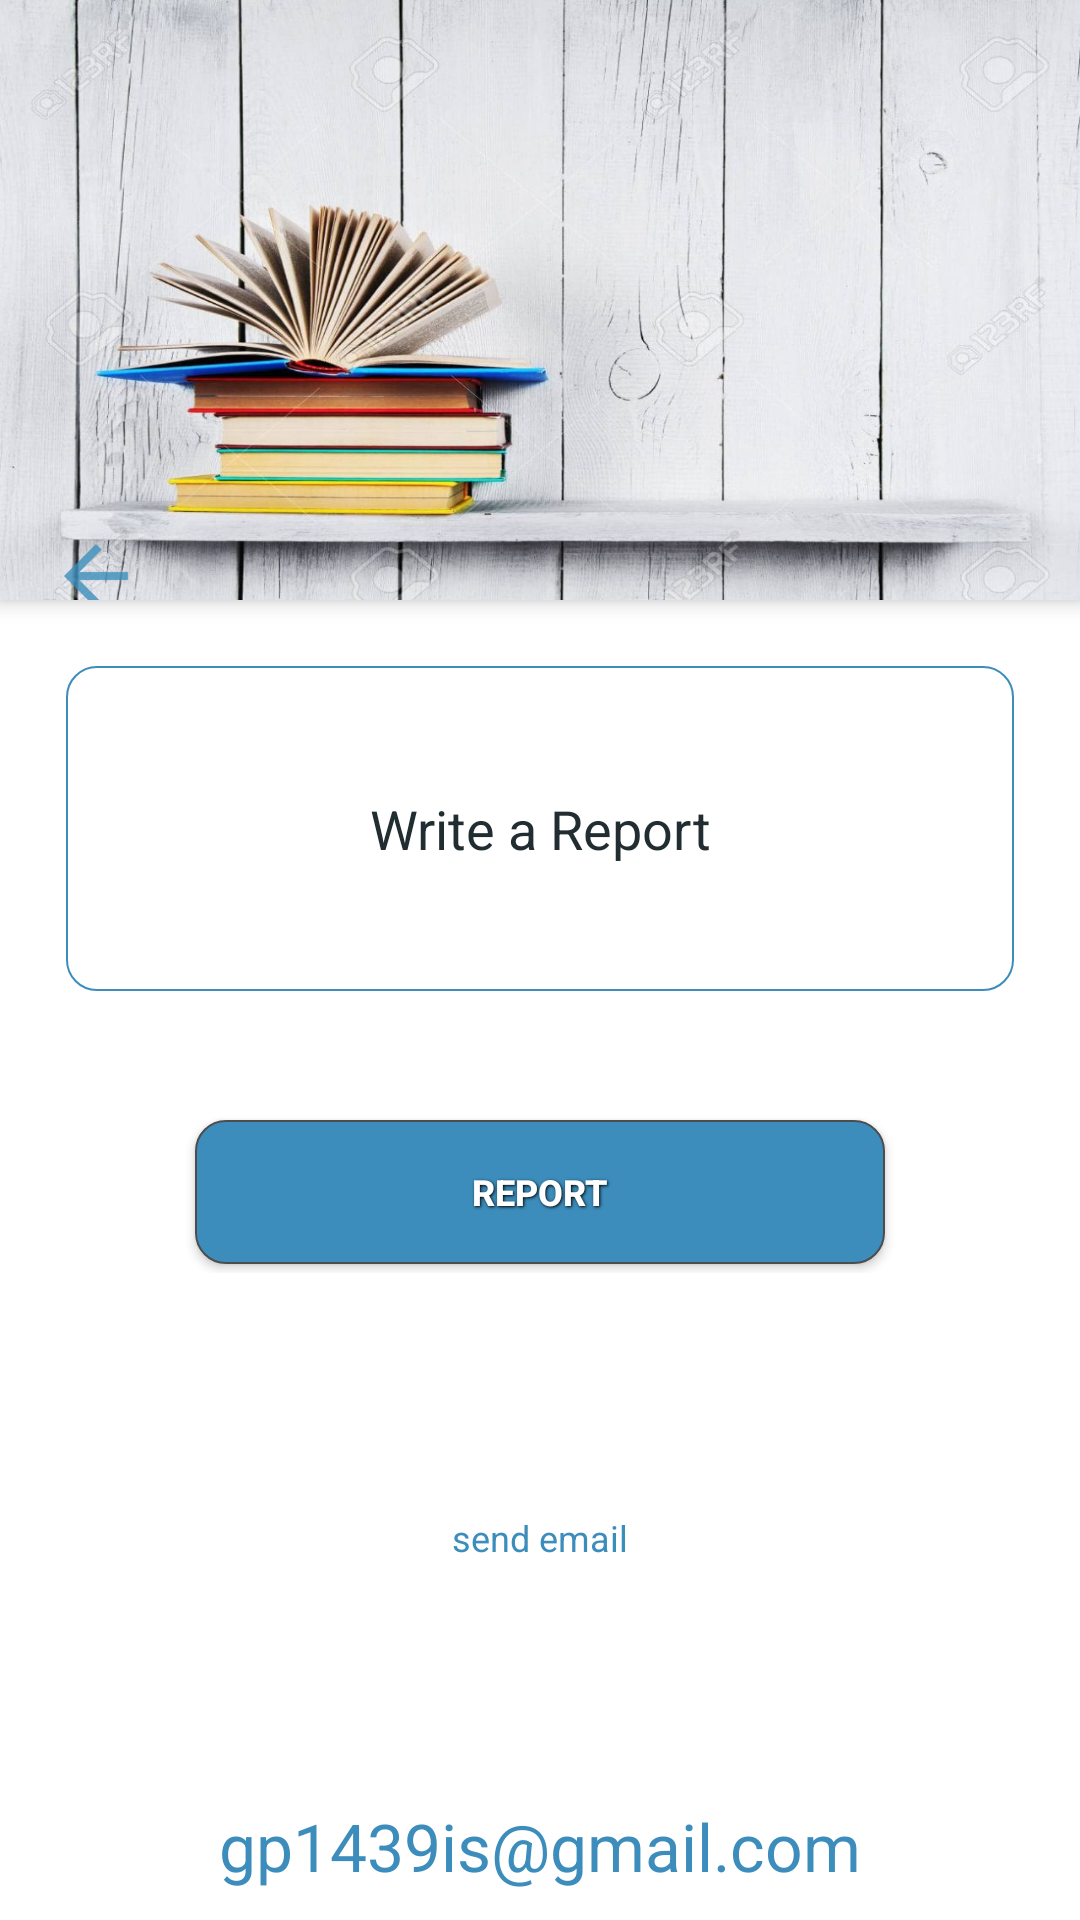

This screen was rendered from an Android layout file. Write that file and the resources it references.
<!-- AndroidManifest.xml: application theme AppTheme -->
<!-- res/layout/activity_reports.xml -->
<?xml version="1.0" encoding="utf-8"?>
<android.support.design.widget.CoordinatorLayout xmlns:android="http://schemas.android.com/apk/res/android"
xmlns:app="http://schemas.android.com/apk/res-auto"
android:layout_width="match_parent"
android:layout_height="match_parent"
xmlns:tools="http://schemas.android.com/tools"
android:orientation="vertical"
android:background="@color/white"
android:autoMirrored="true"
android:id="@+id/coordinator_layout_detail">
<android.support.design.widget.AppBarLayout
    android:layout_width="match_parent"
    android:layout_height="@dimen/AppBarLayout_height"
    android:gravity="center_vertical|center_horizontal"
    android:background="@drawable/background"
    android:theme="@style/AppTheme.AppBarOverlay"
    app:elevation="@dimen/appbar_elevation">
    <android.support.design.widget.CollapsingToolbarLayout
        android:id="@+id/collabsing_toolbar"
        android:layout_width="match_parent"
        android:layout_height="@dimen/Overlap_top"
        app:expandedTitleMarginEnd="@dimen/CollapsingToolbarMArginleft"
        app:expandedTitleMarginStart="@dimen/CollapsingToolbarMArginright"
        app:layout_scrollFlags="scroll|enterAlways">
        <ImageView
            android:id="@+id/Article_MainImage"
            app:layout_collapseMode="parallax"
            android:layout_width="match_parent"
            android:scaleType = "centerCrop"
            android:layout_height="@dimen/AppBarLayout_height"
            android:layout_gravity="center_vertical|center_horizontal" />
        <android.support.v7.widget.Toolbar
            android:id="@+id/toolbar"
            android:layout_marginStart="@dimen/list_toolbar_side_margin"
            android:layout_marginLeft="@dimen/list_toolbar_side_margin"
            android:layout_marginRight="@dimen/list_toolbar_side_margin"
            android:layout_marginEnd="@dimen/list_toolbar_side_margin"
            android:layout_height="?actionBarSize"
            android:layout_gravity="bottom"
            android:layout_width="match_parent"
            app:layout_collapseMode="pin"
            app:navigationIcon="@drawable/arrow_back_en"
            app:layout_scrollFlags="scroll|enterAlways|snap"
            app:popupTheme="@style/AppTheme.PopupOverlay"/>
    </android.support.design.widget.CollapsingToolbarLayout>
</android.support.design.widget.AppBarLayout>
<android.support.v4.widget.NestedScrollView
    android:layout_width="match_parent"
    android:layout_height="wrap_content"
    app:behavior_overlapTop="10dp"
    app:layout_behavior="@string/appbar_scrolling_view_behavior">
    <LinearLayout xmlns:android="http://schemas.android.com/apk/res/android"
        xmlns:app="http://schemas.android.com/apk/res-auto"
        xmlns:tools="http://schemas.android.com/tools"
        android:layout_width="match_parent"
        android:layout_height="match_parent"
        android:padding="@dimen/medium_text_size"
        android:gravity="center"
        android:orientation="vertical"
        tools:context="mo.ed.prof.yusor.Activities.ReportsActivity">
        <LinearLayout
            android:layout_width="match_parent"
            android:layout_height="wrap_content"
            android:layout_weight="3">
            <EditText
                android:layout_weight="5"
                android:id="@+id/txt_shareideas"
                android:hint="@string/write_report"
                android:textColor="@color/blue"
                android:background="@drawable/rounded_border_edittext"
                android:textColorHint="@color/dark_grey"
                android:lines="40"
                android:minLines="5"
                android:gravity="center_vertical|center_horizontal"
                android:maxLines="40"
                android:inputType="textMultiLine"
                android:layout_width="match_parent"
                android:layout_height="match_parent"
                android:scrollbars="vertical" />
        </LinearLayout>
        <LinearLayout
            android:layout_below="@id/txt_shareideas"
            android:layout_width="match_parent"
            android:layout_height="wrap_content"
            android:layout_weight="1"
            android:layout_margin="40dp"
            android:gravity="center">
            <Button
                android:id="@+id/BTN_SEND"
                android:textStyle="bold"
                android:text="@string/send"
                style="@style/ButtonText"
                android:background="@drawable/button_shape"
                android:layout_below="@id/txt_shareideas"
                android:layout_width="match_parent"
                android:layout_height="wrap_content" />
        </LinearLayout>
        <LinearLayout
            android:layout_below="@id/BTN_SEND"
            android:layout_width="match_parent"
            android:layout_height="wrap_content"
            android:layout_weight="1"
            android:layout_margin="40dp"
            android:gravity="center">
            <TextView
                android:id="@+id/_email_tit"
                android:gravity="center"
                android:textColor="@color/blue"
                android:textSize="@dimen/text_size"
                android:text="@string/email_us"
                android:layout_width="match_parent"
                android:layout_height="wrap_content" />
        </LinearLayout>
        <LinearLayout
            android:layout_below="@id/_email_tit"
            android:layout_width="match_parent"
            android:layout_height="wrap_content"
            android:layout_weight="1"
            android:layout_margin="40dp"
            android:gravity="center">
            <TextView
            android:gravity="center"
            android:textSize="@dimen/medium_text_size"
            android:textColor="@color/blue"
            android:text="@string/group_email"
            android:layout_width="match_parent"
            android:layout_height="wrap_content" />
        </LinearLayout>
    </LinearLayout>
</android.support.v4.widget.NestedScrollView>
</android.support.design.widget.CoordinatorLayout>
<!-- resources referenced by this layout -->
<resources>
  <color name="blue">#3C8DBC</color>
  <color name="dark_grey">#222D32</color>
  <color name="white">#FFFFFF</color>
  <dimen name="AppBarLayout_height">200dp</dimen>
  <dimen name="CollapsingToolbarMArginleft">64dp</dimen>
  <dimen name="CollapsingToolbarMArginright">48dp</dimen>
  <dimen name="Overlap_top">240dp</dimen>
  <dimen name="appbar_elevation">4dp</dimen>
  <dimen name="list_toolbar_side_margin">4dp</dimen>
  <dimen name="medium_text_size">22sp</dimen>
  <dimen name="text_size">12sp</dimen>
  <!-- drawable arrow_back_en: png bitmap (drawable-hdpi, 352 bytes) -->
  <!-- drawable background: jpg bitmap (drawable-mdpi, 119606 bytes) -->
  <!-- drawable button_shape (drawable) -->
  <?xml version="1.0" encoding="utf-8"?>
  <shape xmlns:android="http://schemas.android.com/apk/res/android" android:shape="rectangle">
  
  <gradient android:startColor="@color/blue" android:endColor="@color/blue" android:angle="45"></gradient>
  
  <corners android:radius="10dp" ></corners>
  <padding
      android:left="10pt" android:right="10pt" android:top="5pt" android:bottom="5pt"
      ></padding>
      <stroke android:color="#4D4D4F" android:width="0.25pt" ></stroke>
  
  </shape>
  <!-- drawable rounded_border_edittext (drawable) -->
  <?xml version="1.0" encoding="utf-8"?>
  <selector xmlns:android="http://schemas.android.com/apk/res/android">
      <item>
          <shape android:shape="rectangle">
              <solid android:color="#ffffff"/>
              <corners android:radius="10dp" />
              <stroke
                  android:width="0.75dp"
                  android:color="@color/blue"
                  />
          </shape>
      </item>
  </selector>
  <string name="email_us">send email</string>
  <string name="group_email">gp1439is@gmail.com</string>
  <string name="send">Report</string>
  <string name="write_report">Write a Report</string>
  <style name="AppTheme.AppBarOverlay" parent="ThemeOverlay.AppCompat.Dark.ActionBar" />
  <style name="AppTheme.PopupOverlay" parent="ThemeOverlay.AppCompat.Light" />
  <style name="ButtonText">
          <item name="android:layout_width">fill_parent</item>
          <item name="android:layout_height">wrap_content</item>
          <item name="android:textColor">@color/white</item>
          <item name="android:gravity">center</item>
          <item name="android:layout_margin">3dp</item>
          <item name="android:textSize">12sp</item>
          <item name="android:textStyle">bold</item>
          <item name="android:shadowColor">#000000</item>
          <item name="android:shadowDx">1</item>
          <item name="android:shadowDy">1</item>
          <item name="android:shadowRadius">2</item>
      </style>
  <style name="AppTheme" parent="Theme.AppCompat.Light.NoActionBar">
          
          <item name="colorPrimary">@color/blue</item>
          <item name="colorPrimaryDark">@color/blue</item>
          <item name="colorAccent">@color/white</item>
      </style>
</resources>
